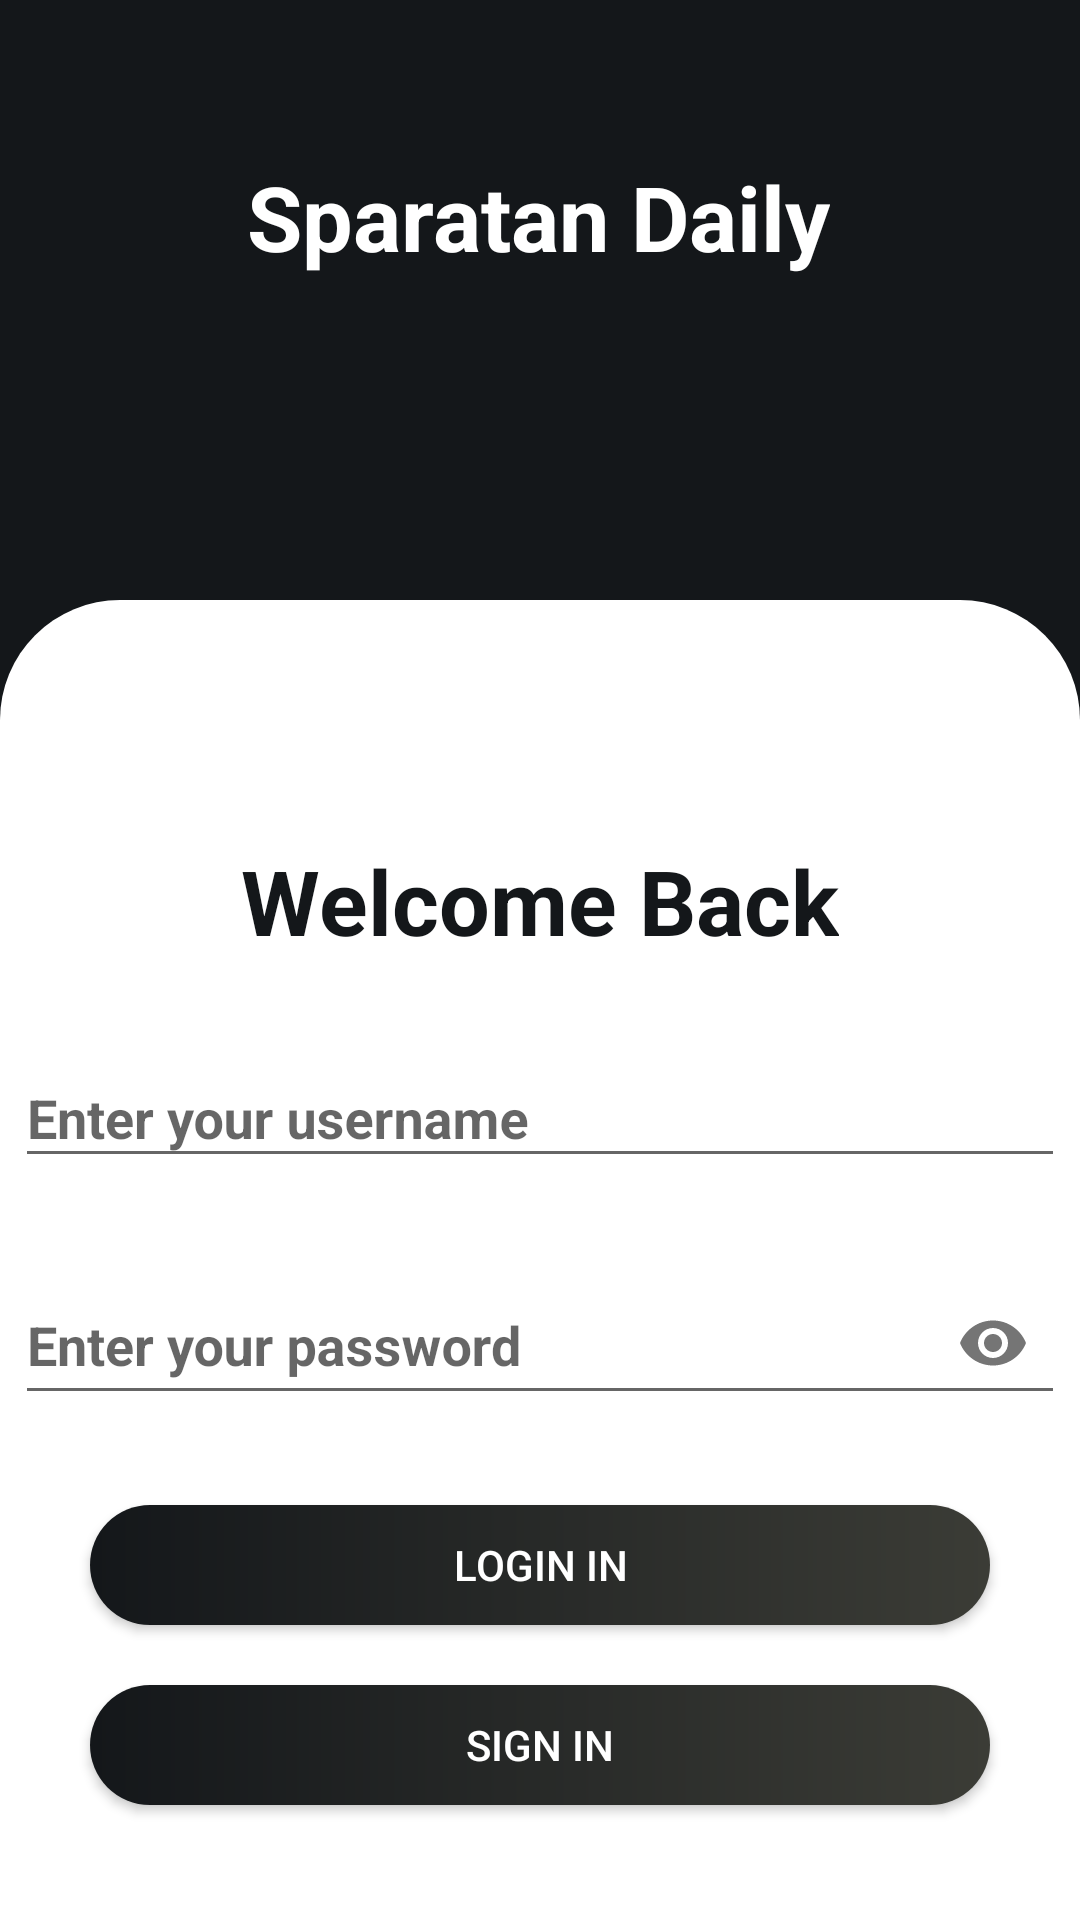

Reconstruct the res/layout file that produces this screen, plus the resources it refers to.
<!-- AndroidManifest.xml: application theme Theme.NewNewsApp -->
<!-- res/layout/activity_login.xml -->
<?xml version="1.0" encoding="utf-8"?>
<LinearLayout xmlns:android="http://schemas.android.com/apk/res/android"
    xmlns:app="http://schemas.android.com/apk/res-auto"
    xmlns:tools="http://schemas.android.com/tools"
    android:layout_width="match_parent"
    android:orientation="vertical"
    android:layout_height="match_parent"
    android:background="@color/black"
    tools:context=".ui.LoginActivity">

    <LinearLayout
        android:id="@+id/LinearLayputImage"
        android:layout_width="match_parent"
        android:layout_height="200dp"
        android:orientation="horizontal">

        <androidx.constraintlayout.widget.ConstraintLayout
            android:layout_width="match_parent"
            android:layout_height="match_parent">

            <TextView
                android:id="@+id/webcomeBack"
                android:layout_width="wrap_content"
                android:layout_height="wrap_content"
                android:layout_marginTop="52dp"
                android:text="Sparatan Daily"
                android:textColor="@color/white"
                android:textSize="30dp"
                android:textStyle="bold"
                app:layout_constraintEnd_toEndOf="parent"
                app:layout_constraintHorizontal_bias="0.497"
                app:layout_constraintStart_toStartOf="parent"
                app:layout_constraintTop_toTopOf="parent" />



        </androidx.constraintlayout.widget.ConstraintLayout>
    </LinearLayout>

    <LinearLayout
        android:layout_width="match_parent"
        android:layout_height="match_parent"
        android:layout_weight="1"
        android:background="@drawable/linear_bg"
        android:orientation="horizontal">

        <androidx.constraintlayout.widget.ConstraintLayout
            android:layout_width="match_parent"
            android:layout_height="match_parent"
            android:layout_marginTop="50dp"
            android:background="@drawable/linear_bg">

            <TextView
                android:id="@+id/txtWelcomeBack"
                android:layout_width="wrap_content"
                android:layout_height="wrap_content"
                android:text="Welcome Back"
                android:textColor="@color/black"
                android:textStyle="bold"
                android:textSize="30sp"
                android:layout_marginTop="30dp"
                app:layout_constraintStart_toStartOf="parent"
                app:layout_constraintEnd_toEndOf="parent"
                app:layout_constraintTop_toTopOf="parent"
                >
            </TextView>

            <com.google.android.material.textfield.TextInputLayout
                android:id="@+id/tfSignInEmail"
                android:layout_width="350dp"
                android:layout_height="wrap_content"
                android:layout_margin="20dp"
                android:layout_marginTop="32dp"
                app:layout_constraintEnd_toEndOf="parent"
                app:layout_constraintStart_toStartOf="parent"
                app:layout_constraintTop_toBottomOf="@+id/txtWelcomeBack"
                app:startIconDrawable="@drawable/baseline_account_circle_24">

                <com.google.android.material.textfield.TextInputEditText
                    android:id="@+id/etUsername"
                    android:layout_width="match_parent"
                    android:layout_height="match_parent"
                    android:hint="Enter your username"
                    android:textStyle="bold" />
            </com.google.android.material.textfield.TextInputLayout>

            <com.google.android.material.textfield.TextInputLayout
                android:id="@+id/tfSignInPassword"
                app:startIconDrawable="@drawable/baseline_lock_24"
                android:layout_width="350dp"
                android:layout_height="wrap_content"
                app:layout_constraintTop_toBottomOf="@id/tfSignInEmail"
                app:layout_constraintStart_toStartOf="parent"
                app:layout_constraintEnd_toEndOf="parent"
                android:layout_margin="20dp"
                tools:layout_editor_absoluteX="1dp"
                app:endIconMode="password_toggle"
                tools:layout_editor_absoluteY="87dp">

                <com.google.android.material.textfield.TextInputEditText
                    android:id="@+id/etPassword"
                    android:layout_width="match_parent"
                    android:layout_height="match_parent"
                    android:inputType="textPassword"
                    android:textStyle="bold"
                    android:hint="Enter your password" />
            </com.google.android.material.textfield.TextInputLayout>

            <Button
                android:id="@+id/btnLogin"
                android:layout_width="match_parent"
                android:layout_height="40dp"
                android:layout_marginTop="30dp"
                android:layout_marginLeft="30dp"
                android:layout_marginRight="30dp"
                android:textColor="@color/white"
                android:background="@drawable/button_layout"
                android:text="Login In"
                app:layout_constraintStart_toStartOf="parent"
                app:layout_constraintEnd_toEndOf="parent"
                app:layout_constraintTop_toBottomOf="@id/tfSignInPassword"/>

            <Button
                android:id="@+id/btnSignin"
                android:layout_width="match_parent"
                android:layout_height="40dp"
                android:layout_marginTop="20dp"
                android:layout_marginLeft="30dp"
                android:layout_marginRight="30dp"
                android:text="Sign In"
                android:textColor="@color/white"
                android:background="@drawable/button_layout"
                app:layout_constraintTop_toBottomOf="@id/btnLogin"
                app:layout_constraintEnd_toEndOf="parent"
                app:layout_constraintStart_toStartOf="parent"/>




        </androidx.constraintlayout.widget.ConstraintLayout>


    </LinearLayout>

</LinearLayout>
<!-- resources referenced by this layout -->
<resources>
  <color name="black">#14171A</color>
  <color name="white">#FFFFFFFF</color>
  <!-- drawable button_layout (drawable) -->
  <?xml version="1.0" encoding="utf-8"?>
  <shape
      xmlns:android="http://schemas.android.com/apk/res/android"
      android:shape="rectangle">
      <stroke
          android:color="@color/black"/>
      <corners
          android:radius="25dp"/>
      <gradient
          android:startColor="@color/black"
          android:endColor="#3b3c36"/>
  </shape>
  <!-- drawable linear_bg (drawable) -->
  <?xml version="1.0" encoding="utf-8"?>
  <shape xmlns:android="http://schemas.android.com/apk/res/android">
  
      <corners
          android:topLeftRadius="40dp"
          android:topRightRadius="40dp">
      </corners>
  
      <solid
          android:color="@color/white">
      </solid>
  
  </shape>
  <style name="Theme.NewNewsApp" parent="Base.Theme.NewNewsApp" />
  <style name="Base.Theme.NewNewsApp" parent="Theme.AppCompat.DayNight.NoActionBar">
          
          <item name="colorPrimary">@color/black</item>
          <item name="colorPrimaryDark">@color/black</item>
      </style>
</resources>
